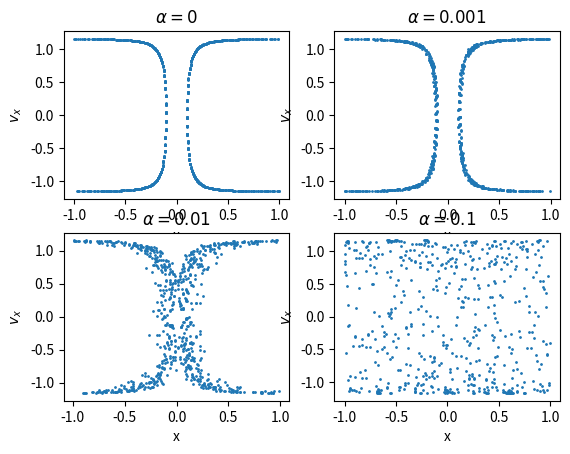

This chart was generated by the following Python code:
import matplotlib.pyplot as plt
import numpy as np
class billiard_circle():
    def __init__(self,x_0,y_0,vx_0,vy_0,N,dt,alpha):
        self.x_0 = x_0
        self.y_0 = y_0
        self.vx_0 = vx_0
        self.vy_0 = vy_0
        self.N = N
        self.dt = dt
        self.alpha=alpha
    def motion_calculate(self):
        self.x = []
        self.y = []
        self.vx = []
        self.vy = []
        self.t = [0]
        self.x.append(self.x_0)
        self.y.append(self.y_0)
        self.vx.append(self.vx_0)
        self.vy.append(self.vy_0)
        for i in range(1,self.N):
            self.x.append(self.x[i - 1] + self.vx[i - 1]*self.dt)
            self.y.append(self.y[i - 1] + self.vy[i - 1]*self.dt)
            self.vx.append(self.vx[i - 1])
            self.vy.append(self.vy[i - 1])
            if (np.sqrt( self.x[i]**2+(self.y[i]-self.alpha)**2 ) > 1.0) and self.y[i]>self.alpha:
                self.x[i],self.y[i] = self.correct('np.sqrt(x**2+(y-self.alpha)**2) < 1.0',self.x[i - 1], self.y[i - 1], self.vx[i - 1], self.vy[i - 1])
                self.vx[i],self.vy[i] = self.reflect1(self.x[i],self.y[i],self.vx[i - 1], self.vy[i - 1])
            elif (np.sqrt( self.x[i]**2+(self.y[i]+self.alpha)**2 ) > 1.0) and self.y[i]<-self.alpha:
                self.x[i],self.y[i] = self.correct('np.sqrt(x**2+(y+self.alpha)**2) < 1.0',self.x[i - 1], self.y[i - 1], self.vx[i - 1], self.vy[i - 1])
                self.vx[i],self.vy[i] = self.reflect2(self.x[i],self.y[i],self.vx[i - 1], self.vy[i - 1])
            elif (self.x[i] < -1.0) and self.y[i]>-self.alpha and self.y[i]<self.alpha:
                self.x[i],self.y[i] = self.correct('x>-1.0',self.x[i - 1], self.y[i - 1], self.vx[i - 1], self.vy[i - 1])
                self.vx[i] = - self.vx[i]
            elif (self.x[i] > 1.0) and self.y[i]>-self.alpha and self.y[i]<self.alpha:
                self.x[i],self.y[i] = self.correct('x<1.0',self.x[i - 1], self.y[i - 1], self.vx[i - 1], self.vy[i - 1])
                self.vx[i] = - self.vx[i]
            self.t.append(self.t[i - 1] + self.dt)
              
        return self.x, self.y
        
    def correct(self,condition,x,y,vx,vy):
        vx_c = vx/100.0
        vy_c = vy/100.0
        while eval(condition):
            x = x + vx_c*self.dt
            y = y + vy_c*self.dt
        return x-vx_c*self.dt,y-vy_c*self.dt    
    def reflect1(self,x,y,vx,vy):
        module = np.sqrt(x**2+(y-self.alpha)**2)  ### normalization
        x = x/module
        y = (y-self.alpha)/module+self.alpha
        v = np.sqrt(vx**2+vy**2)
        cos1 = (vx*x+vy*(y-self.alpha))/v
        cos2 = (vx*(y-self.alpha)-vy*x)/v
        vt = -v*cos1
        vc = v*cos2 
        vx_n = vt*x+vc*(y-self.alpha)
        vy_n = vt*(y-self.alpha)-vc*x
        return vx_n,vy_n
    
    def reflect2(self,x,y,vx,vy):
        module = np.sqrt(x**2+(y+self.alpha)**2)  ### normalization
        x = x/module
        y = (y+self.alpha)/module-self.alpha
        v = np.sqrt(vx**2+vy**2)
        cos1 = (vx*x+vy*(y+self.alpha))/v
        cos2 = (vx*(y+self.alpha)-vy*x)/v
        vt = -v*cos1
        vc = v*cos2 
        vx_n = vt*x+vc*(y+self.alpha)
        vy_n = vt*(y+self.alpha)-vc*x
        return vx_n,vy_n
        
    def plot(self):
        plt.figure(figsize = (8,8))
        plt.xlim(-1,1)
        plt.ylim(-1,1)
        plt.xlabel('x')
        plt.ylabel('y')
        plt.title('Stadium billiard $\\alpha$=0.01')
        self.plot_boundary()
        plt.plot(self.x,self.y,'y')
        #plt.savefig('chapter3_3.31.png',dpi = 144)
        plt.show()
                
#    def plot_boundary(self):
#        theta = 0
#        x = []
#        y = []
#        while theta < np.pi:
#            x.append(np.cos(theta))
#            y.append(np.sin(theta)+0.01)
#            theta+= 0.01
#        plt.plot(x,y,'g.')
#        while theta > np.pi and theta< 2*np.pi:
#            x.append(np.cos(theta))
#            y.append(np.sin(theta)-0.01)
#            theta+= 0.01
#        plt.plot(x,y,'g.')
    def phase_plot(self):
        record_x = []
        record_vx = []
        for i in range(len(self.x)):
            if (abs(self.y[i] - 0)<0.001):
                record_vx.append(self.vx[i])
                record_x.append(self.x[i])
        return record_vx, record_x
#        plt.xlabel('x')
#        plt.ylabel(r'$v_x$')
#        plt.scatter(record_x,record_vx,s=1)
        #plt.savefig('chapter3_3.31_phasey=0.png', dpi= 144)
#        plt.show()
sub1=plt.subplot(221)
A=billiard_circle(0.2,0,1,0.6,500000,0.01,0)
A.motion_calculate()
vx,x=A.phase_plot()
sub1.scatter(x, vx,s=1)
plt.xlabel('x')
plt.ylabel('$v_x$')
sub1.set_title('$\\alpha=0$')
plt.show()

sub2=plt.subplot(222)
A=billiard_circle(0.2,0,1,0.6,500000,0.01,0.001)
A.motion_calculate()
vx,x=A.phase_plot()
sub2.scatter(x, vx,s=1)
plt.xlabel('x')
plt.ylabel('$v_x$')
sub2.set_title('$\\alpha=0.001$')
plt.show()

sub3=plt.subplot(223)
A=billiard_circle(0.2,0,1,0.6,500000,0.01,0.01)
A.motion_calculate()
vx,x=A.phase_plot()
sub3.scatter(x, vx,s=1)
plt.xlabel('x')
plt.ylabel('$v_x$')
sub3.set_title('$\\alpha=0.01$')
plt.show()

sub4=plt.subplot(224)
A=billiard_circle(0.2,0,1,0.6,500000,0.01,0.1)
A.motion_calculate()
vx,x=A.phase_plot()
sub4.scatter(x, vx,s=1)
plt.xlabel('x')
plt.ylabel('$v_x$')
sub4.set_title('$\\alpha=0.1$')
plt.show()
